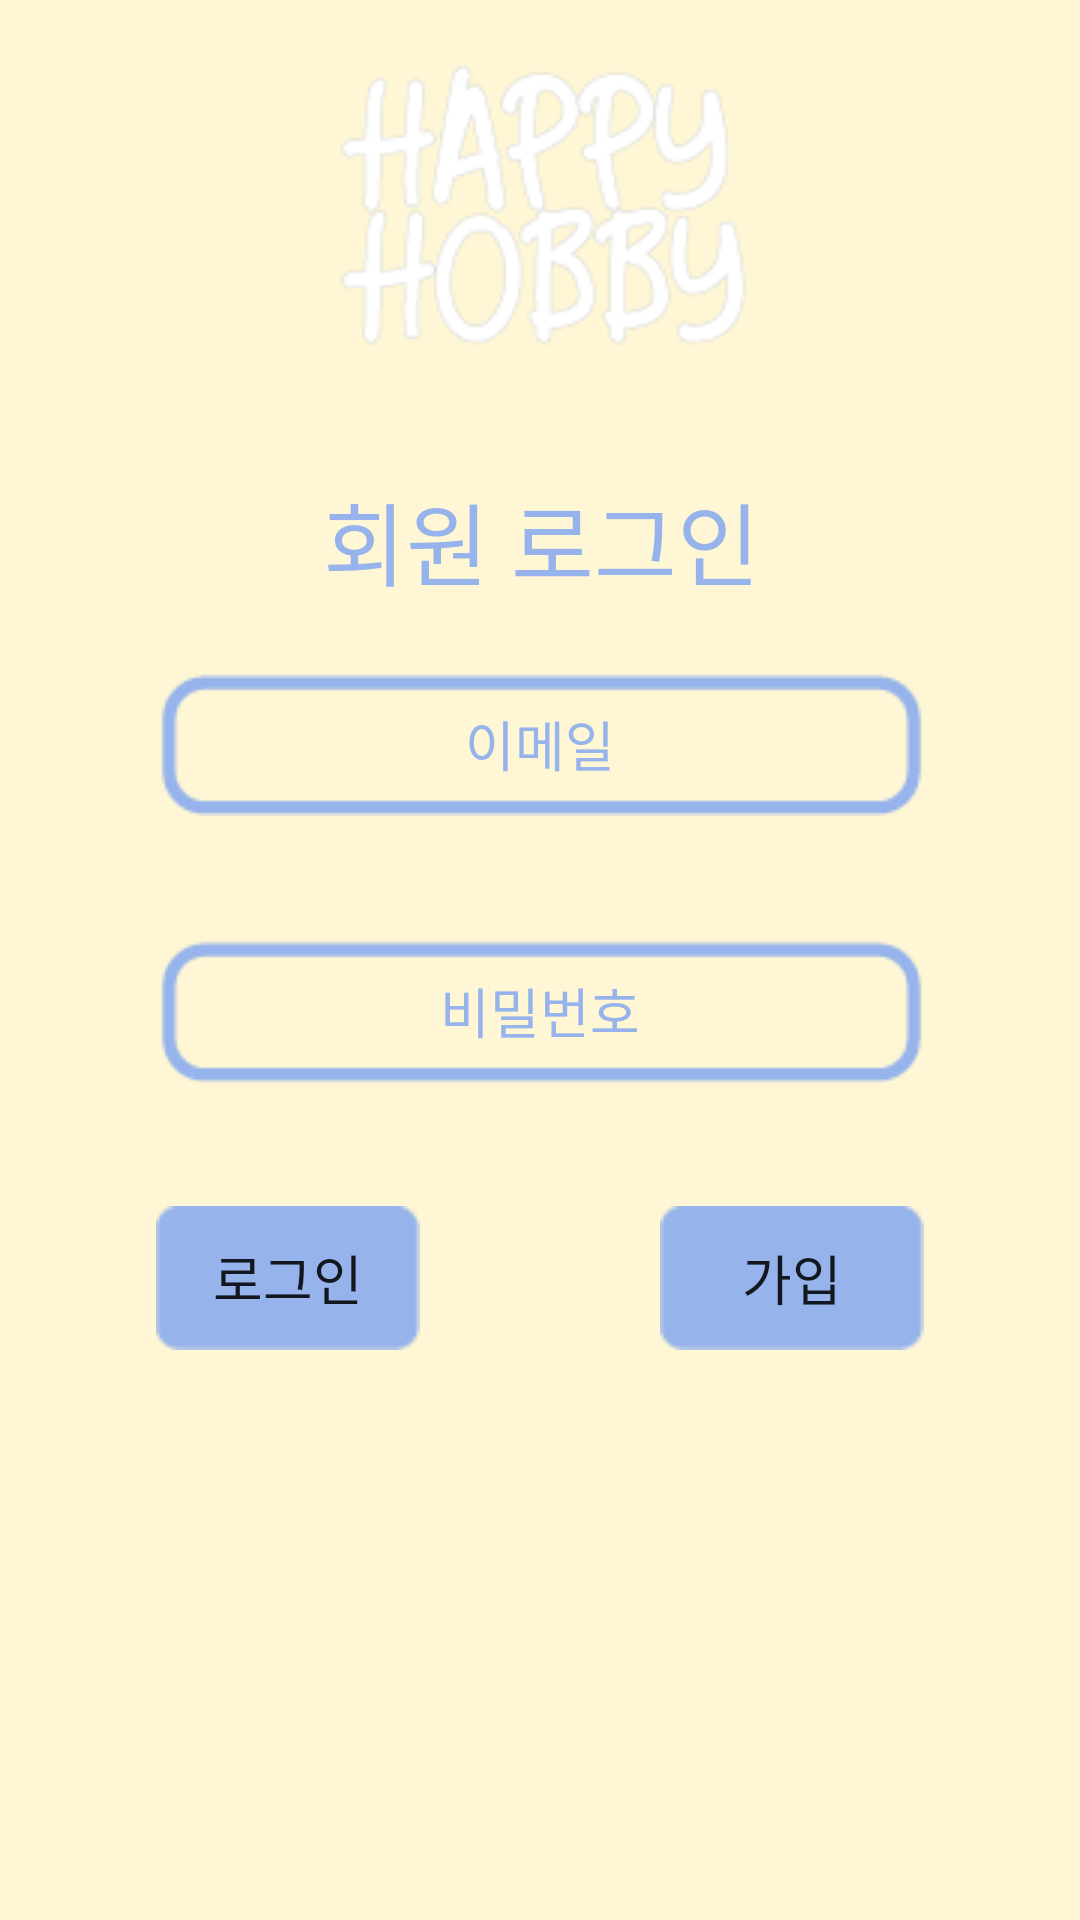

Produce the Android XML layout that renders to this screen, including the resource entries it uses.
<!-- AndroidManifest.xml: application theme Theme.HappyHobby -->
<!-- res/layout/activity_login.xml -->
<?xml version="1.0" encoding="utf-8"?>
<androidx.constraintlayout.widget.ConstraintLayout xmlns:android="http://schemas.android.com/apk/res/android"
    xmlns:app="http://schemas.android.com/apk/res-auto"
    xmlns:tools="http://schemas.android.com/tools"
    android:layout_width="match_parent"
    android:layout_height="match_parent"
    android:background="@color/background"
    tools:context=".LoginActivity">

    <TextView
        android:id="@+id/textView3"
        android:layout_width="wrap_content"
        android:layout_height="wrap_content"
        android:layout_marginStart="5dp"
        android:layout_marginTop="34dp"
        android:fontFamily="@font/dx"
        android:gravity="center"
        android:text="회원 로그인"
        android:textColor="@color/login_color"
        android:textSize="30sp"
        app:layout_constraintStart_toStartOf="@+id/imageView3"
        app:layout_constraintTop_toBottomOf="@+id/imageView3" />

    <Button
        android:id="@+id/login_button"
        android:layout_width="wrap_content"
        android:layout_height="wrap_content"
        android:background="@drawable/box_login"
        android:text="로그인"
        android:textSize="18sp"
        app:layout_constraintBaseline_toBaselineOf="@+id/join_button"
        app:layout_constraintStart_toStartOf="@+id/login_password" />

    <EditText
        android:id="@+id/login_email"
        android:layout_width="wrap_content"
        android:layout_height="wrap_content"
        android:layout_marginBottom="41dp"
        android:background="@drawable/box_id"
        android:ems="12"
        android:gravity="center"
        android:hint="이메일"
        android:inputType="textEmailAddress"
        android:textColor="@color/black"
        android:textColorHint="@color/login_color"
        app:layout_constraintBottom_toTopOf="@+id/login_password"
        app:layout_constraintEnd_toEndOf="parent"
        app:layout_constraintStart_toStartOf="parent" />

    <EditText
        android:id="@+id/login_password"
        android:layout_width="wrap_content"
        android:layout_height="wrap_content"
        android:layout_marginBottom="41dp"
        android:background="@drawable/box_id"
        android:ems="12"
        android:gravity="center"
        android:hint="비밀번호"
        android:inputType="textPassword"
        android:textColor="@color/black"
        android:textColorHint="@color/login_color"
        app:layout_constraintBottom_toTopOf="@+id/login_button"
        app:layout_constraintStart_toStartOf="@+id/login_email" />

    <ImageView
        android:id="@+id/imageView3"
        android:layout_width="wrap_content"
        android:layout_height="wrap_content"
        android:layout_marginBottom="100dp"
        android:background="@drawable/happyhobby"
        app:layout_constraintBottom_toTopOf="@+id/login_email"
        app:layout_constraintEnd_toEndOf="parent"
        app:layout_constraintStart_toStartOf="parent" />

    <Button
        android:id="@+id/join_button"
        android:layout_width="wrap_content"
        android:layout_height="wrap_content"
        android:layout_marginBottom="190dp"
        android:background="@drawable/box_login"
        android:text="가입"
        android:textSize="18sp"
        app:layout_constraintBottom_toBottomOf="parent"
        app:layout_constraintEnd_toEndOf="@+id/login_password" />

</androidx.constraintlayout.widget.ConstraintLayout>
<!-- resources referenced by this layout -->
<resources>
  <color name="background">#fef6d4</color>
  <color name="black">#FF000000</color>
  <color name="login_color">#96b4eb</color>
  <!-- drawable box_id: png bitmap (drawable, 841 bytes) -->
  <!-- drawable box_login: png bitmap (drawable, 371 bytes) -->
  <!-- drawable happyhobby: png bitmap (drawable-v24, 7902 bytes) -->
  <style name="Theme.HappyHobby" parent="Theme.AppCompat.Light.DarkActionBar">
          
          <item name="windowNoTitle">true</item>
  
          
          <item name="colorPrimary">@color/black</item>
          <item name="colorPrimaryDark">@color/black</item>
          <item name="colorAccent">@color/teal_200</item>
          
      </style>
  <color name="teal_200">#FF03DAC5</color>
</resources>
